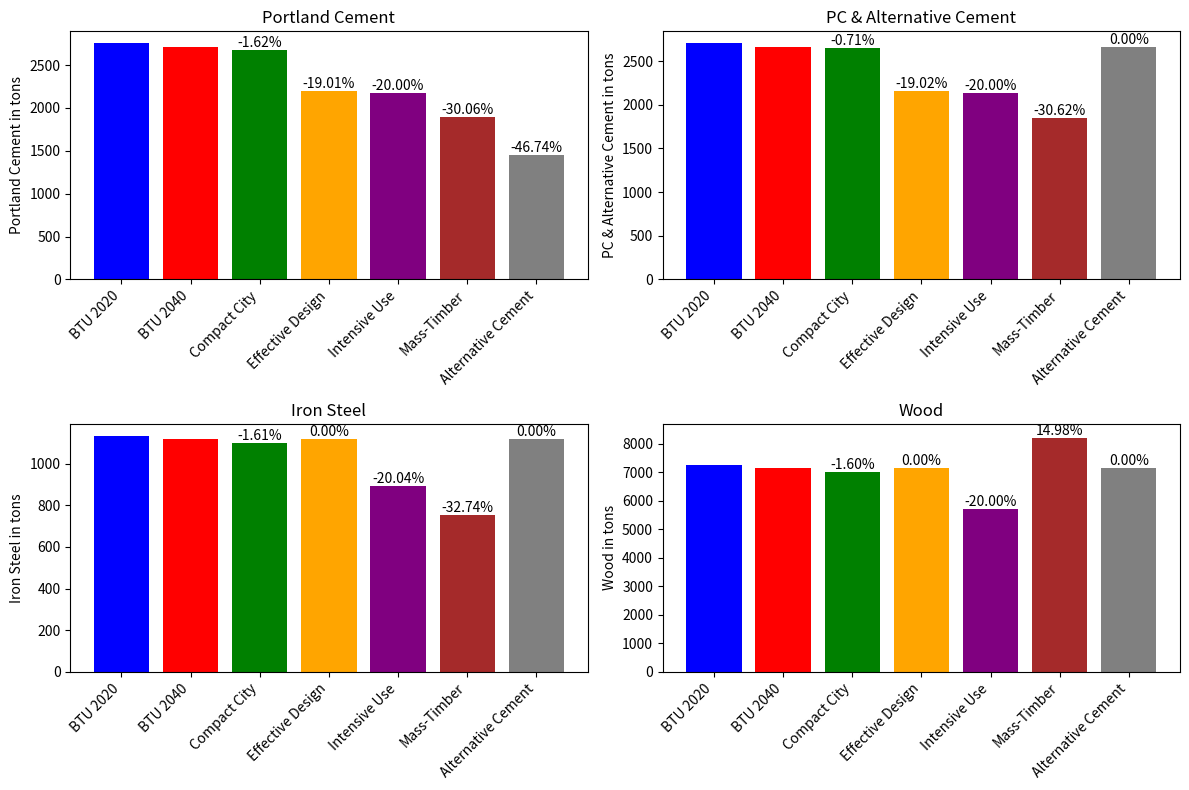

This chart was generated by the following Python code: (Note: this script raises an exception after producing the figure.)
import matplotlib.pyplot as plt

# Data for PC graph
strategies_PC = ['BTU 2020', 'BTU 2040', 'Compact City', 'Effective Design', 'Intensive Use', 'Mass-Timber', 'Alternative Cement']
PC = [2755, 2715, 2671, 2199, 2172, 1899, 1446]

# Calculate reduction percentage for PC graph
reduction_percentage_PC = [100 * (PC[i] - PC[1]) / PC[1] for i in range(len(PC))]

# Define colors for PC graph
colors_PC = ['blue', 'red', 'green', 'orange', 'purple', 'brown', 'grey']

# Data for PC_AC graph
strategies_PC_AC = ['BTU 2020', 'BTU 2040', 'Compact City', 'Effective Design', 'Intensive Use', 'Mass-Timber', 'Alternative Cement']
PC_AC = [2705, 2665, 2646, 2158, 2132, 1849, 2665]

# Calculate reduction percentage for PC_AC graph
reduction_percentage_PC_AC = [100 * (PC_AC[i] - PC_AC[1]) / PC_AC[1] for i in range(len(PC_AC))]

# Define colors for PC_AC graph
colors_PC_AC = ['blue', 'red', 'green', 'orange', 'purple', 'brown', 'grey']

# Data for Iron_Steel graph
strategies_Iron_Steel = ['BTU 2020', 'BTU 2040', 'Compact City', 'Effective Design', 'Intensive Use', 'Mass-Timber', 'Alternative Cement']
Iron_Steel = [1134, 1118, 1100, 1118, 894, 752, 1118]

# Calculate reduction percentage for Iron_Steel graph
reduction_percentage_Iron_Steel = [100 * (Iron_Steel[i] - Iron_Steel[1]) / Iron_Steel[1] for i in range(len(Iron_Steel))]

# Define colors for Iron_Steel graph
colors_Iron_Steel = ['blue', 'red', 'green', 'orange', 'purple', 'brown', 'grey']

# Data for Wood graph
strategies_Wood = ['BTU 2020', 'BTU 2040', 'Compact City', 'Effective Design', 'Intensive Use', 'Mass-Timber', 'Alternative Cement']
Wood = [7242, 7136, 7022, 7136, 5709, 8205, 7136]

# Calculate reduction percentage for Wood graph
reduction_percentage_Wood = [100 * (Wood[i] - Wood[1]) / Wood[1] for i in range(len(Wood))]

# Define colors for Wood graph
colors_Wood = ['blue', 'red', 'green', 'orange', 'purple', 'brown', 'grey']

# Create subplots
fig, axs = plt.subplots(2, 2, figsize=(12, 8))

# Plot PC graph
axs[0, 0].bar(strategies_PC, PC, color=colors_PC)
#axs[0, 0].set_xlabel('Strategies')
axs[0, 0].set_ylabel('Portland Cement in tons')
axs[0, 0].set_title('Portland Cement')


# Add reduction percentage on top of each bar in PC graph (excluding BTU 2020 and BTU 2040)
for i in range(2, len(PC)):
    axs[0, 0].text(i, PC[i], f'{reduction_percentage_PC[i]:.2f}%', ha='center', va='bottom')

# Rotate x-axis labels in PC graph
axs[0, 0].set_xticklabels(strategies_PC, rotation=45, ha='right')

# Plot PC_AC graph
axs[0, 1].bar(strategies_PC_AC, PC_AC, color=colors_PC_AC)
#axs[0, 1].set_xlabel('Strategies')
axs[0, 1].set_ylabel('PC & Alternative Cement in tons')
axs[0, 1].set_title('PC & Alternative Cement')

# Add reduction percentage on top of each bar in PC_AC graph (excluding BTU 2020 and BTU 2040)
for i in range(2, len(PC_AC)):
    axs[0, 1].text(i, PC_AC[i], f'{reduction_percentage_PC_AC[i]:.2f}%', ha='center', va='bottom')

# Rotate x-axis labels in PC_AC graph
axs[0, 1].set_xticklabels(strategies_PC_AC, rotation=45, ha='right')

# Plot Iron_Steel graph
axs[1, 0].bar(strategies_Iron_Steel, Iron_Steel, color=colors_Iron_Steel)
#axs[1, 0].set_xlabel('Strategies')
axs[1, 0].set_ylabel('Iron Steel in tons')
axs[1, 0].set_title('Iron Steel')

# Add reduction percentage on top of each bar in Iron_Steel graph (excluding BTU 2020 and BTU 2040)
for i in range(2, len(Iron_Steel)):
    axs[1, 0].text(i, Iron_Steel[i], f'{reduction_percentage_Iron_Steel[i]:.2f}%', ha='center', va='bottom')

# Rotate x-axis labels in Iron_Steel graph
axs[1, 0].set_xticklabels(strategies_Iron_Steel, rotation=45, ha='right')

# Plot Wood graph
axs[1, 1].bar(strategies_Wood, Wood, color=colors_Wood)
#axs[1, 1].set_xlabel('Strategies')
axs[1, 1].set_ylabel('Wood in tons')
axs[1, 1].set_title('Wood')

# Add reduction percentage on top of each bar in Wood graph (excluding BTU 2020 and BTU 2040)
for i in range(2, len(Wood)):
    axs[1, 1].text(i, Wood[i], f'{reduction_percentage_Wood[i]:.2f}%', ha='center', va='bottom')

# Rotate x-axis labels in Wood graph
axs[1, 1].set_xticklabels(strategies_Wood, rotation=45, ha='right')

# Set y-axis range of wood graph
axs[1, 1].set_ylim(0, 8700)
axs[1, 1].set_yticks(range(0, 8001, 1000))

# Adjust spacing between subplots
plt.tight_layout()
#plt.show()

plt.savefig('/Users/<user>/Library/CloudStorage/OneDrive-PrincetonUniversity/Projects/Building Material in Cities/Top Down Approach/Code/Figure/Single Strategy/Material Consumption Single/Material Consumption Single 4.png')

################################################################################

# Data for PC graph
strategies_PC = ['BTU 2020', 'BTU 2040', 'Compact City', 'Effective Design', 'Intensive Use', 'Mass-Timber', 'Alternative Cement']
PC = [2755, 2715, 2671, 2199, 2172, 1899, 1446]

# Calculate reduction percentage for PC graph
reduction_percentage_PC = [100 * (PC[i] - PC[1]) / PC[1] for i in range(len(PC))]

# Define colors for PC graph
colors_PC = ['blue', 'red', 'green', 'orange', 'purple', 'brown', 'grey']

# Data for Iron_Steel graph
strategies_Iron_Steel = ['BTU 2020', 'BTU 2040', 'Compact City', 'Effective Design', 'Intensive Use', 'Mass-Timber', 'Alternative Cement']
Iron_Steel = [1134, 1118, 1100, 1118, 894, 752, 1118]

# Calculate reduction percentage for Iron_Steel graph
reduction_percentage_Iron_Steel = [100 * (Iron_Steel[i] - Iron_Steel[1]) / Iron_Steel[1] for i in range(len(Iron_Steel))]

# Define colors for Iron_Steel graph
colors_Iron_Steel = ['blue', 'red', 'green', 'orange', 'purple', 'brown', 'grey']

# Data for Wood graph
strategies_Wood = ['BTU 2020', 'BTU 2040', 'Compact City', 'Effective Design', 'Intensive Use', 'Mass-Timber', 'Alternative Cement']
Wood = [7242, 7136, 7022, 7136, 5709, 8205, 7136]

# Calculate reduction percentage for Wood graph
reduction_percentage_Wood = [100 * (Wood[i] - Wood[1]) / Wood[1] for i in range(len(Wood))]

# Define colors for Wood graph
colors_Wood = ['blue', 'red', 'green', 'orange', 'purple', 'brown', 'grey']

# Create subplots
fig, axs = plt.subplots(1, 3, figsize=(12, 8))

# Plot PC graph
axs[0].bar(strategies_PC, PC, color=colors_PC)
#axs[0].set_xlabel('Strategies')
axs[0].set_ylabel('Portland Cement in tons')
axs[0].set_title('Portland Cement')


# Add reduction percentage on top of each bar in PC graph (excluding BTU 2020 and BTU 2040)
for i in range(2, len(PC)):
    axs[0].text(i, PC[i], f'{reduction_percentage_PC[i]:.2f}%', ha='center', va='bottom')

# Rotate x-axis labels in PC graph
axs[0].set_xticklabels(strategies_PC, rotation=45, ha='right')

# Plot Iron_Steel graph
axs[1].bar(strategies_Iron_Steel, Iron_Steel, color=colors_Iron_Steel)
#axs[1].set_xlabel('Strategies')
axs[1].set_ylabel('Iron Steel in tons')
axs[1].set_title('Iron Steel')

# Add reduction percentage on top of each bar in Iron_Steel graph (excluding BTU 2020 and BTU 2040)
for i in range(2, len(Iron_Steel)):
    axs[1].text(i, Iron_Steel[i], f'{reduction_percentage_Iron_Steel[i]:.2f}%', ha='center', va='bottom')

# Rotate x-axis labels in Iron_Steel graph
axs[1].set_xticklabels(strategies_Iron_Steel, rotation=45, ha='right')

# Plot Wood graph
axs[2].bar(strategies_Wood, Wood, color=colors_Wood)
#axs[2].set_xlabel('Strategies')
axs[2].set_ylabel('Wood in tons')
axs[2].set_title('Wood')

# Add reduction percentage on top of each bar in Wood graph (excluding BTU 2020 and BTU 2040)
for i in range(2, len(Wood)):
    axs[2].text(i, Wood[i], f'{reduction_percentage_Wood[i]:.2f}%', ha='center', va='bottom')

# Rotate x-axis labels in Wood graph
axs[2].set_xticklabels(strategies_Wood, rotation=45, ha='right')

# Set y-axis range of wood graph
axs[2].set_ylim(0, 8700)
axs[2].set_yticks(range(0, 8001, 1000))

# Adjust spacing between subplots
plt.tight_layout()


plt.savefig('/Users/<user>/Library/CloudStorage/OneDrive-PrincetonUniversity/Projects/Building Material in Cities/Top Down Approach/Code/Figure/Single Strategy/Material Consumption Single/Material Consumption Single 3.png')
